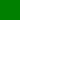
t = 0.00 s
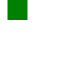
t = 0.75 s
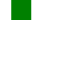
t = 1.13 s
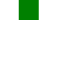
t = 1.88 s
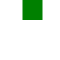
t = 2.25 s
t = 3.00 s: frame unchanged from t = 0.00 s, image omitted

The animated SVG that drew these frames (rendered in a browser with its animation timeline set to each time). Animation: 1 SMIL element (animate=1); one cycle of 3.00 s.

<svg xmlns="http://www.w3.org/2000/svg" xmlns:xlink="http://www.w3.org/1999/xlink" width="60" height="60"><rect width="20" height="20" fill="green"><animate attributeName="x" values="0;10;30" calcMode="paced" dur="3s"/></rect></svg>
